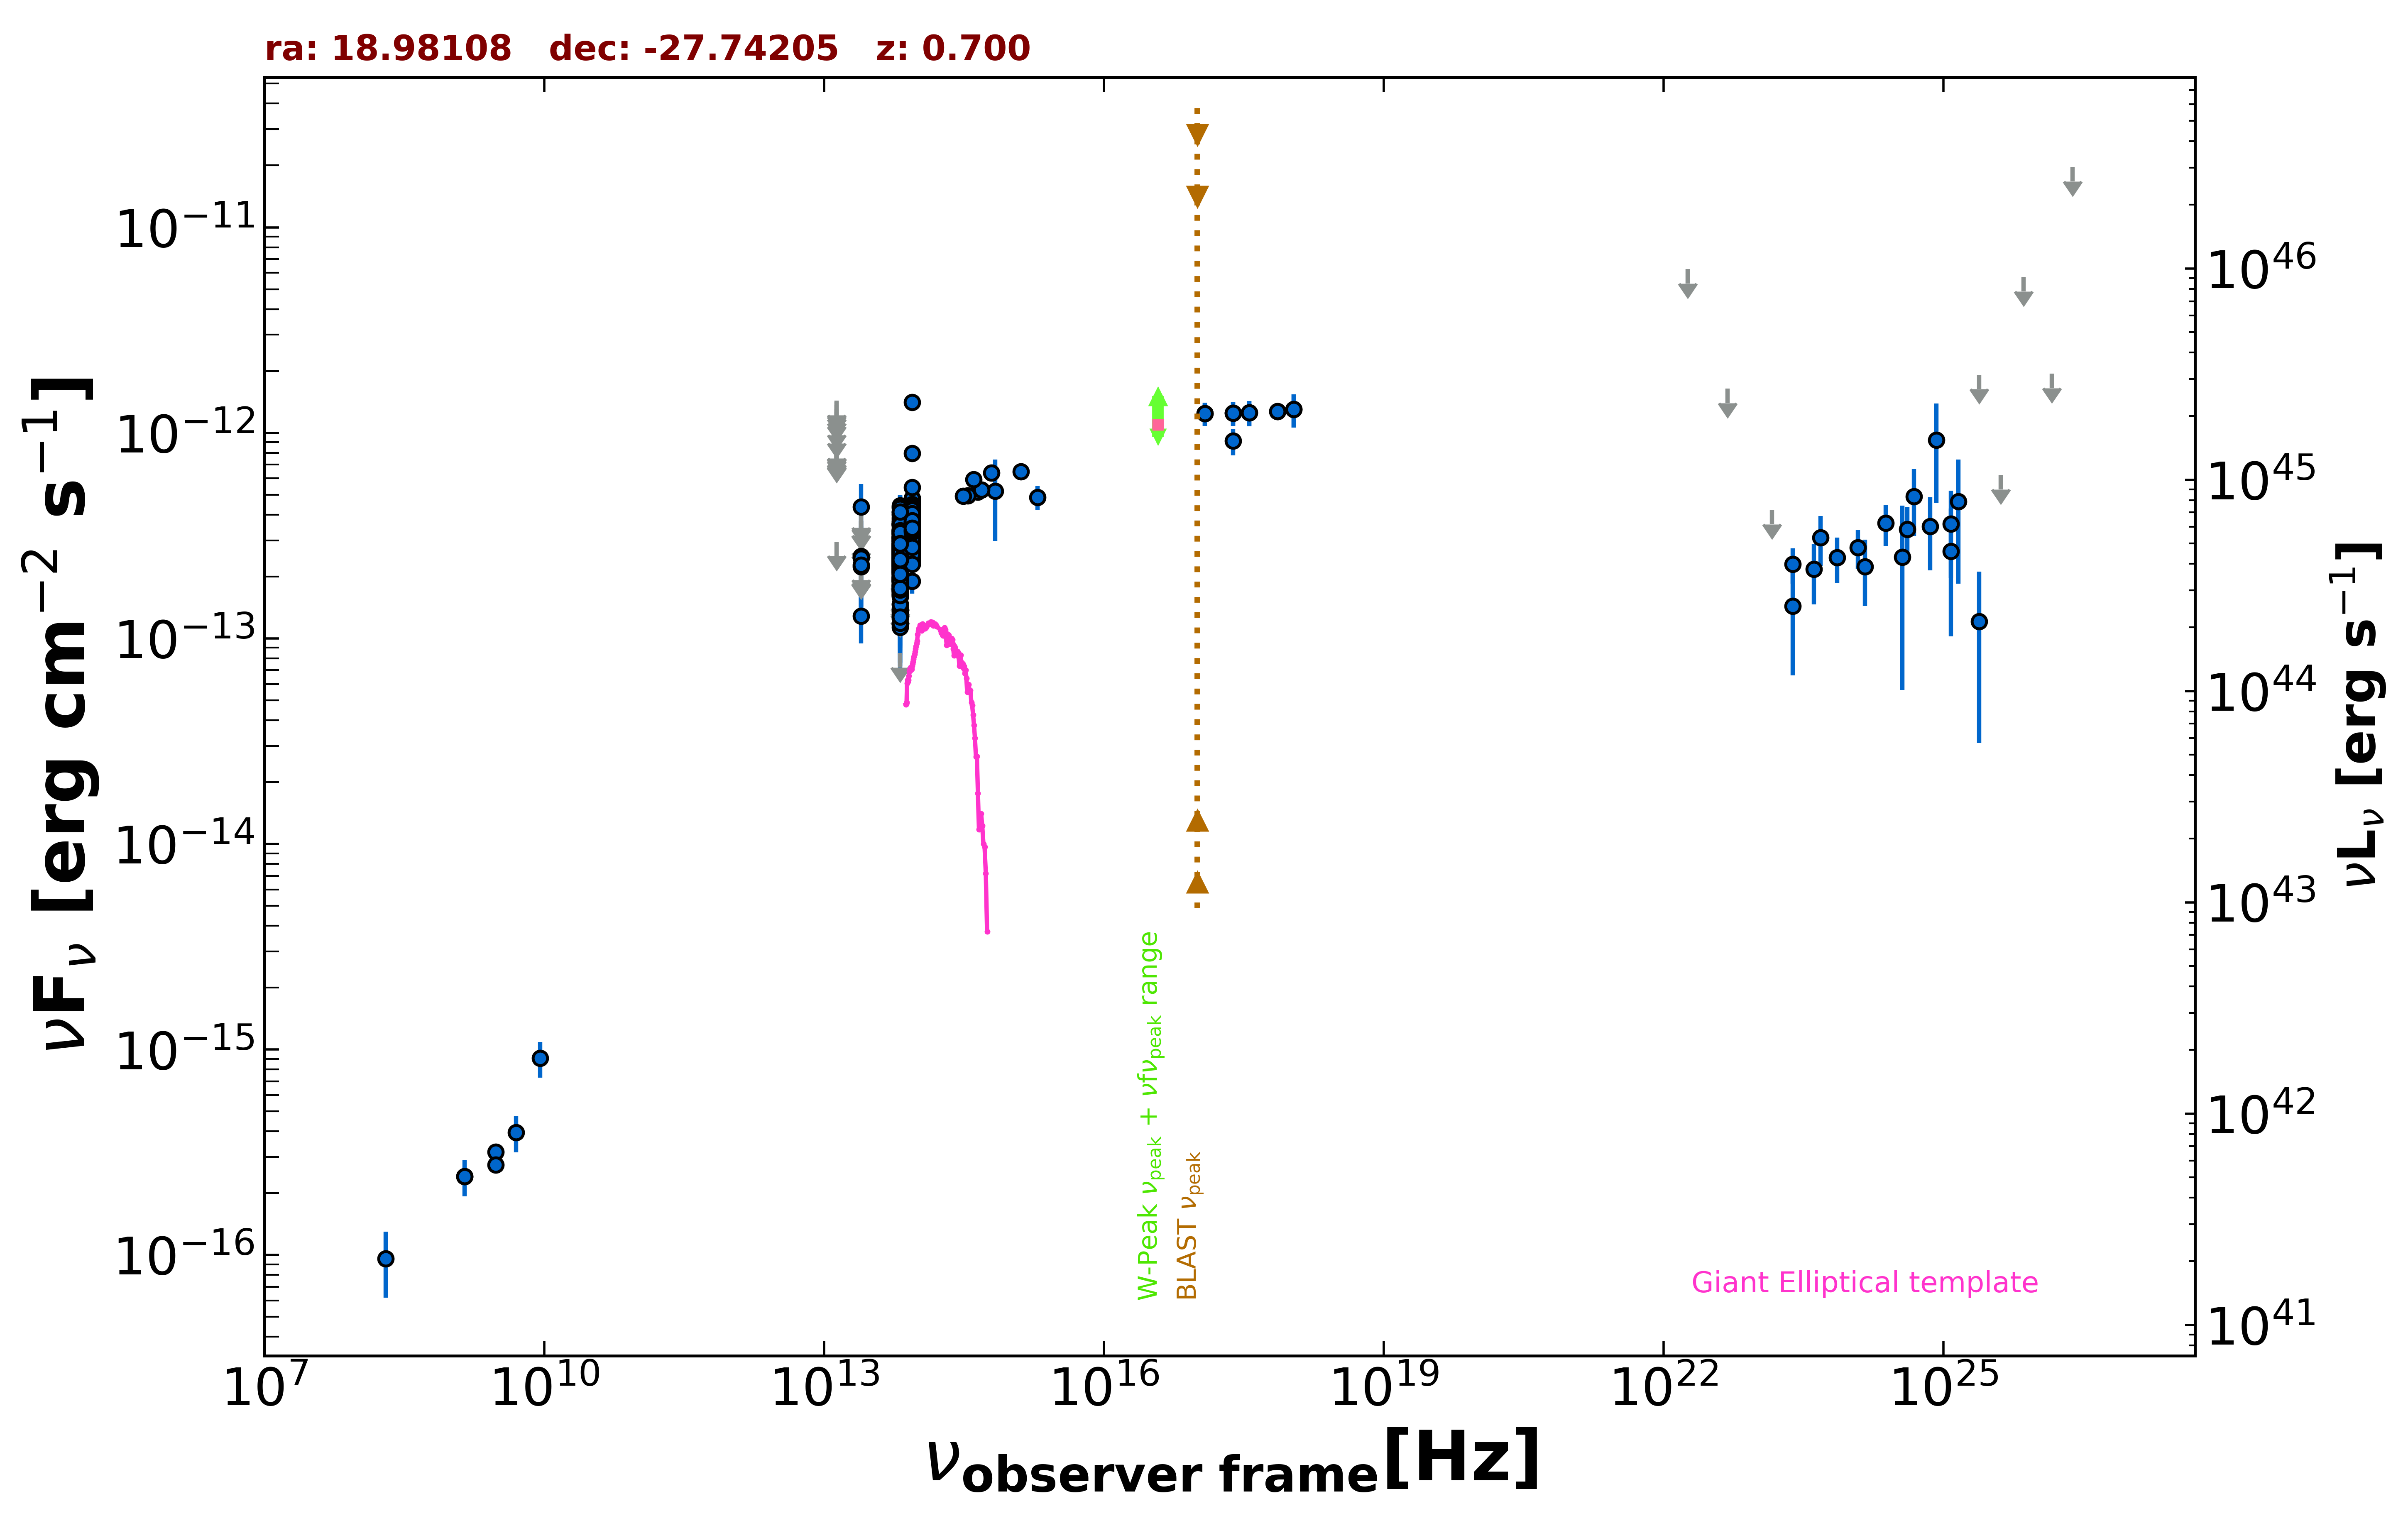

Source data for this figure (header and first rows):
freq., flux, err_flux, MJD_start, MJD_end, flag, catalog, reference
1.400e+09, 2.408e-16, 9.800e-18, 55000, 55000, , NVSS, Condon et al. 1998  AJ  115  1693
3.000e+09, 3.169e-16, 1.030e-17, 55000, 55000, , VLASSQL, Gordon et al. 2021  ApJS  255  30
3.000e+09, 2.749e-16, 9.300e-18, 55000, 55000, , VLASSQL, Gordon et al. 2021  ApJS  255  30
2.418e+17, 9.123e-13, 1.355e-13, 55000, 55000, , RASS, Boller et al. 2016  A&A  103  1
2.418e+17, 1.248e-12, 1.690e-13, 55586, 55586, , 1OUSX, Giommi et al. in preparation
1.209e+17, 1.242e-12, 1.620e-13, 55586, 55586, , 1OUSX, Giommi et al. in preparation
3.627e+17, 1.254e-12, 1.770e-13, 55586, 55586, , 1OUSX, Giommi et al. in preparation
7.253e+17, 1.273e-12, 1.080e-13, 55586, 55586, , 1OUSX, Giommi et al. in preparation
1.088e+18, 1.302e-12, 2.400e-13, 55586, 55586, , 1OUSX, Giommi et al. in preparation
8.817e+13, 3.480e-13, 2.450e-15, 55000, 55000, , UNWISE, Schlafly et al. 2019  ApJS  240  30
6.517e+13, 2.431e-13, 3.450e-15, 55000, 55000, , UNWISE, Schlafly et al. 2019  ApJS  240  30
8.817e+13, 3.733e-13, 1.035e-14, 55000, 55000, , WISE, Wright et al. 2010  AJ  140  1868
6.517e+13, 2.593e-13, 9.600e-15, 55000, 55000, , WISE, Wright et al. 2010  AJ  140  1868
2.498e+13, 1.283e-13, 3.395e-14, 55000, 55000, , WISE, Wright et al. 2010  AJ  140  1868
1.363e+13, 2.959e-13, 0.000e+00, 55000, 55000, UL, WISE, Wright et al. 2010  AJ  140  1868
8.817e+13, 3.408e-13, 2.670e-14, 56839, 56839, , NEOWISE, Mainzer et al. 2014  ApJ  792  30
6.517e+13, 3.033e-13, 4.855e-14, 56839, 56839, , NEOWISE, Mainzer et al. 2014  ApJ  792  30
8.817e+13, 3.716e-13, 3.015e-14, 56839, 56839, , NEOWISE, Mainzer et al. 2014  ApJ  792  30
6.517e+13, 2.472e-13, 4.650e-14, 56839, 56839, , NEOWISE, Mainzer et al. 2014  ApJ  792  30
8.817e+13, 3.866e-13, 2.705e-14, 56838, 56838, , NEOWISE, Mainzer et al. 2014  ApJ  792  30
6.517e+13, 1.555e-13, 0.000e+00, 56838, 56838, UL, NEOWISE, Mainzer et al. 2014  ApJ  792  30
8.817e+13, 3.163e-13, 2.475e-14, 56838, 56838, , NEOWISE, Mainzer et al. 2014  ApJ  792  30
6.517e+13, 2.688e-13, 3.625e-14, 56838, 56838, , NEOWISE, Mainzer et al. 2014  ApJ  792  30
8.817e+13, 3.439e-13, 2.665e-14, 56838, 56838, , NEOWISE, Mainzer et al. 2014  ApJ  792  30
6.517e+13, 1.699e-13, 3.435e-14, 56838, 56838, , NEOWISE, Mainzer et al. 2014  ApJ  792  30
8.817e+13, 3.549e-13, 2.580e-14, 56839, 56839, , NEOWISE, Mainzer et al. 2014  ApJ  792  30
6.517e+13, 2.481e-13, 3.415e-14, 56839, 56839, , NEOWISE, Mainzer et al. 2014  ApJ  792  30
8.817e+13, 3.645e-13, 3.195e-14, 56839, 56839, , NEOWISE, Mainzer et al. 2014  ApJ  792  30
6.517e+13, 2.356e-13, 3.990e-14, 56839, 56839, , NEOWISE, Mainzer et al. 2014  ApJ  792  30
8.817e+13, 3.565e-13, 2.860e-14, 56838, 56838, , NEOWISE, Mainzer et al. 2014  ApJ  792  30
6.517e+13, 2.474e-13, 3.820e-14, 56838, 56838, , NEOWISE, Mainzer et al. 2014  ApJ  792  30
8.817e+13, 3.452e-13, 3.185e-14, 56838, 56838, , NEOWISE, Mainzer et al. 2014  ApJ  792  30
6.517e+13, 2.429e-13, 3.340e-14, 56838, 56838, , NEOWISE, Mainzer et al. 2014  ApJ  792  30
8.817e+13, 4.059e-13, 2.735e-14, 56838, 56838, , NEOWISE, Mainzer et al. 2014  ApJ  792  30
6.517e+13, 2.311e-13, 3.980e-14, 56838, 56838, , NEOWISE, Mainzer et al. 2014  ApJ  792  30
8.817e+13, 4.139e-13, 3.245e-14, 56839, 56839, , NEOWISE, Mainzer et al. 2014  ApJ  792  30
6.517e+13, 4.084e-13, 4.900e-14, 56839, 56839, , NEOWISE, Mainzer et al. 2014  ApJ  792  30
8.817e+13, 3.497e-13, 2.870e-14, 56839, 56839, , NEOWISE, Mainzer et al. 2014  ApJ  792  30
6.517e+13, 2.232e-13, 3.860e-14, 56839, 56839, , NEOWISE, Mainzer et al. 2014  ApJ  792  30
8.817e+13, 3.321e-13, 2.820e-14, 56838, 56838, , NEOWISE, Mainzer et al. 2014  ApJ  792  30
6.517e+13, 3.214e-13, 4.065e-14, 56838, 56838, , NEOWISE, Mainzer et al. 2014  ApJ  792  30
8.817e+13, 3.192e-13, 3.035e-14, 57020, 57020, , NEOWISE, Mainzer et al. 2014  ApJ  792  30
6.517e+13, 1.931e-13, 6.730e-14, 57020, 57020, , NEOWISE, Mainzer et al. 2014  ApJ  792  30
8.817e+13, 2.446e-13, 3.415e-14, 58457, 58457, , NEOWISE, Mainzer et al. 2014  ApJ  792  30
6.517e+13, 2.574e-13, 4.745e-14, 58457, 58457, , NEOWISE, Mainzer et al. 2014  ApJ  792  30
8.817e+13, 3.318e-13, 2.720e-14, 58457, 58457, , NEOWISE, Mainzer et al. 2014  ApJ  792  30
6.517e+13, 2.405e-13, 4.295e-14, 58457, 58457, , NEOWISE, Mainzer et al. 2014  ApJ  792  30
8.817e+13, 3.054e-13, 3.040e-14, 58457, 58457, , NEOWISE, Mainzer et al. 2014  ApJ  792  30
6.517e+13, 2.125e-13, 3.860e-14, 58457, 58457, , NEOWISE, Mainzer et al. 2014  ApJ  792  30
8.817e+13, 3.269e-13, 2.475e-14, 58458, 58458, , NEOWISE, Mainzer et al. 2014  ApJ  792  30
6.517e+13, 2.425e-13, 3.790e-14, 58458, 58458, , NEOWISE, Mainzer et al. 2014  ApJ  792  30
8.817e+13, 3.116e-13, 2.470e-14, 58457, 58457, , NEOWISE, Mainzer et al. 2014  ApJ  792  30
6.517e+13, 2.872e-13, 3.610e-14, 58457, 58457, , NEOWISE, Mainzer et al. 2014  ApJ  792  30
8.817e+13, 3.621e-13, 2.470e-14, 57014, 57014, , NEOWISE, Mainzer et al. 2014  ApJ  792  30
6.517e+13, 1.341e-13, 5.079e-14, 57014, 57014, , NEOWISE, Mainzer et al. 2014  ApJ  792  30
8.817e+13, 3.468e-13, 2.880e-14, 57015, 57015, , NEOWISE, Mainzer et al. 2014  ApJ  792  30
6.517e+13, 3.534e-13, 3.750e-14, 57015, 57015, , NEOWISE, Mainzer et al. 2014  ApJ  792  30
8.817e+13, 3.134e-13, 2.485e-14, 57015, 57015, , NEOWISE, Mainzer et al. 2014  ApJ  792  30
6.517e+13, 2.807e-13, 4.940e-14, 57015, 57015, , NEOWISE, Mainzer et al. 2014  ApJ  792  30
8.817e+13, 3.802e-13, 2.700e-14, 57015, 57015, , NEOWISE, Mainzer et al. 2014  ApJ  792  30
... 694 more rows
